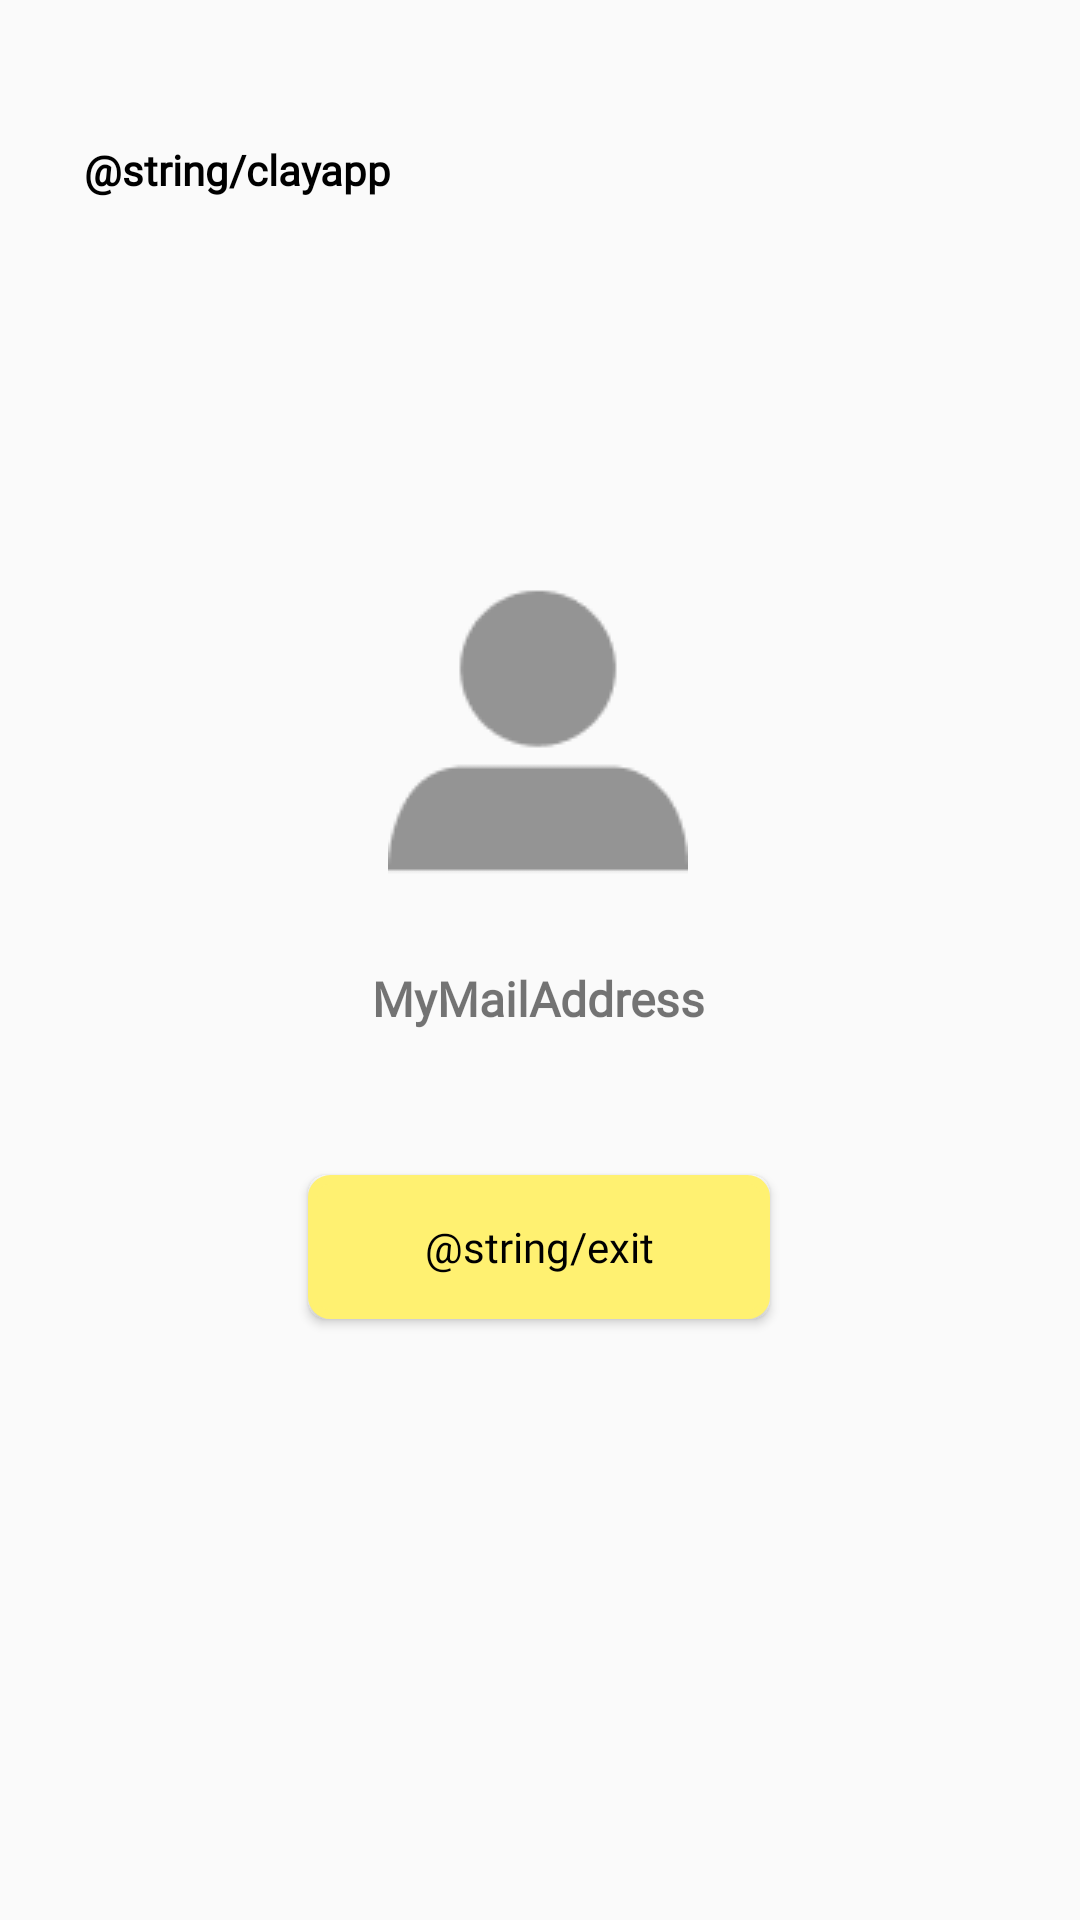

Reconstruct the res/layout file that produces this screen, plus the resources it refers to.
<!-- AndroidManifest.xml: application theme Theme.DayPlanned -->
<!-- res/layout/my_profile_fragment.xml -->
<?xml version="1.0" encoding="utf-8"?>
<androidx.constraintlayout.widget.ConstraintLayout xmlns:android="http://schemas.android.com/apk/res/android"
    xmlns:app="http://schemas.android.com/apk/res-auto"
    xmlns:tools="http://schemas.android.com/tools"
    android:layout_width="match_parent"
    android:layout_height="match_parent"
    tools:context=".MyProfileFragment">

    



    <TextView
        android:id="@+id/textView9"
        android:layout_width="wrap_content"
        android:layout_height="wrap_content"
        android:layout_marginStart="28dp"
        android:layout_marginTop="47dp"
        android:fontFamily="@font/inter_regular"
        android:text="@string/clayapp"
        android:textColor="@color/base_black"
        android:textStyle="bold"
        app:layout_constraintStart_toStartOf="parent"
        app:layout_constraintTop_toTopOf="parent" />

    <TextView
        android:id="@+id/myMailProfile"
        android:layout_width="wrap_content"
        android:layout_height="wrap_content"
        android:layout_marginTop="28dp"
        android:fontFamily="@font/inter_regular"
        android:text="MyMailAddress"
        android:textSize="16sp"
        android:textStyle="bold"
        app:layout_constraintEnd_toEndOf="parent"
        app:layout_constraintHorizontal_bias="0.498"
        app:layout_constraintStart_toStartOf="parent"
        app:layout_constraintTop_toBottomOf="@+id/imageButton" />

    <Button
        android:id="@+id/exitButton"
        android:layout_width="154dp"
        android:layout_height="48dp"
        android:layout_marginTop="48dp"
        android:background="@drawable/button_text_shape"
        android:fontFamily="@font/inter_regular"
        android:text="@string/exit"
        android:textAppearance="@style/TextAppearance.AppCompat.Medium"
        android:textColor="@color/base_black"
        android:textSize="14sp"
        app:layout_constraintEnd_toEndOf="parent"
        app:layout_constraintHorizontal_bias="0.498"
        app:layout_constraintStart_toStartOf="parent"
        app:layout_constraintTop_toBottomOf="@+id/myMailProfile" />

    <ImageButton
        android:id="@+id/imageButton"
        android:layout_width="wrap_content"
        android:layout_height="wrap_content"
        android:background="@color/base_none"
        android:src="@mipmap/my_profile_icon"
        app:layout_constraintBottom_toBottomOf="parent"
        app:layout_constraintEnd_toEndOf="parent"
        app:layout_constraintHorizontal_bias="0.498"
        app:layout_constraintStart_toStartOf="parent"
        app:layout_constraintTop_toTopOf="parent"
        app:layout_constraintVertical_bias="0.359" />
</androidx.constraintlayout.widget.ConstraintLayout>
<!-- resources referenced by this layout -->
<resources>
  <color name="base_black">#000000</color>
  <color name="base_none">#007542B5</color>
  <!-- drawable button_text_shape (drawable) -->
  <?xml version="1.0" encoding="utf-8"?>
  <shape xmlns:android="http://schemas.android.com/apk/res/android" android:shape="rectangle" >
      <corners
          android:radius="6dp"
          />
      <solid
          android:color="@color/base_yellow"
          />
      <size
          android:width="102dp"
          android:height="36dp"
          />
      <stroke
          android:width="3dp"
          android:color="@color/base_yellow"
          />
  </shape>
  <!-- mipmap my_profile_icon: png bitmap (mipmap, 1445 bytes) -->
  <string name="clayapp">ClayApp</string>
  <string name="exit">выйти</string>
  <style name="Theme.DayPlanned" parent="Theme.MaterialComponents.DayNight.NoActionBar.Bridge">
          
  
  
  
  
  
  
  
          
          <item name="colorPrimary">@color/base_shady2</item>
          <item name="colorPrimaryDark">@color/base_yellow</item>
          <item name="colorAccent">@color/base_yellow</item>
          <item name="android:statusBarColor" tools:targetApi="l">@color/base_white</item>
          <item name="android:navigationBarColor" tools:targetApi="21">@android:color/white</item>
          <item name="android:windowLightStatusBar">true</item>
          <item name="android:alertDialogTheme">@style/YDialog</item>
      </style>
  <color name="base_yellow">#FFF171</color>
  <color name="base_shady2">#ABABAB</color>
  <color name="base_white">#fff</color>
  <style name="YDialog" parent="Theme.MaterialComponents.Light.Dialog.Alert">
          
          <item name="android:windowBackground">@drawable/dialog_shape</item>
          <item name="android:textColorPrimary">@color/base_black</item>
          <item name="colorControlNormal">@color/dialog_checkbox</item>
          <item name="colorControlActivated">@color/dialog_checkbox_activated</item>
          <item name="textColorAlertDialogListItem">@color/dialog_list_item</item>
  
          
  
          <item name="buttonStyle">@style/YDialogButton</item>
          
          <item name="android:lineSpacingExtra">@dimen/dialog_line_spacing</item>
          <item name="android:textSize">@dimen/dialog_text_size</item>
          <item name="android:windowTitleStyle">@style/YDialogTitleTextAppearance</item>
      </style>
  <!-- drawable dialog_shape (drawable) -->
  <?xml version="1.0" encoding="utf-8"?>
  <inset xmlns:android="http://schemas.android.com/apk/res/android"
      android:insetLeft="16dp"
      android:insetTop="16dp"
      android:insetRight="16dp"
      android:insetBottom="16dp">
  
      <shape android:shape="rectangle">
          <corners android:radius="12dp"/>
          <solid android:color="@color/base_yellow"/>
      </shape>
  
  </inset>
  <color name="dialog_checkbox">#FFF</color>
  <color name="dialog_checkbox_activated">#FF0000</color>
  <color name="dialog_list_item">#FFF</color>
  <style name="YDialogButton" parent="@style/Widget.MaterialComponents.Button">
  
          <item name="android:textColor">@color/base_violet</item>
          <item name="android:gravity">center_horizontal</item>
          <item name="android:textSize">@dimen/dialog_buttons_size</item>
      </style>
  <dimen name="dialog_line_spacing">2dp</dimen>
  <dimen name="dialog_text_size">16sp</dimen>
  <style name="YDialogTitleTextAppearance" parent="MaterialAlertDialog.MaterialComponents.Title.Text">
          <item name="android:textSize">@dimen/dialog_title_size</item>
      </style>
  <color name="base_violet">#7542B5</color>
  <dimen name="dialog_buttons_size">16sp</dimen>
  <dimen name="dialog_title_size">20sp</dimen>
</resources>
